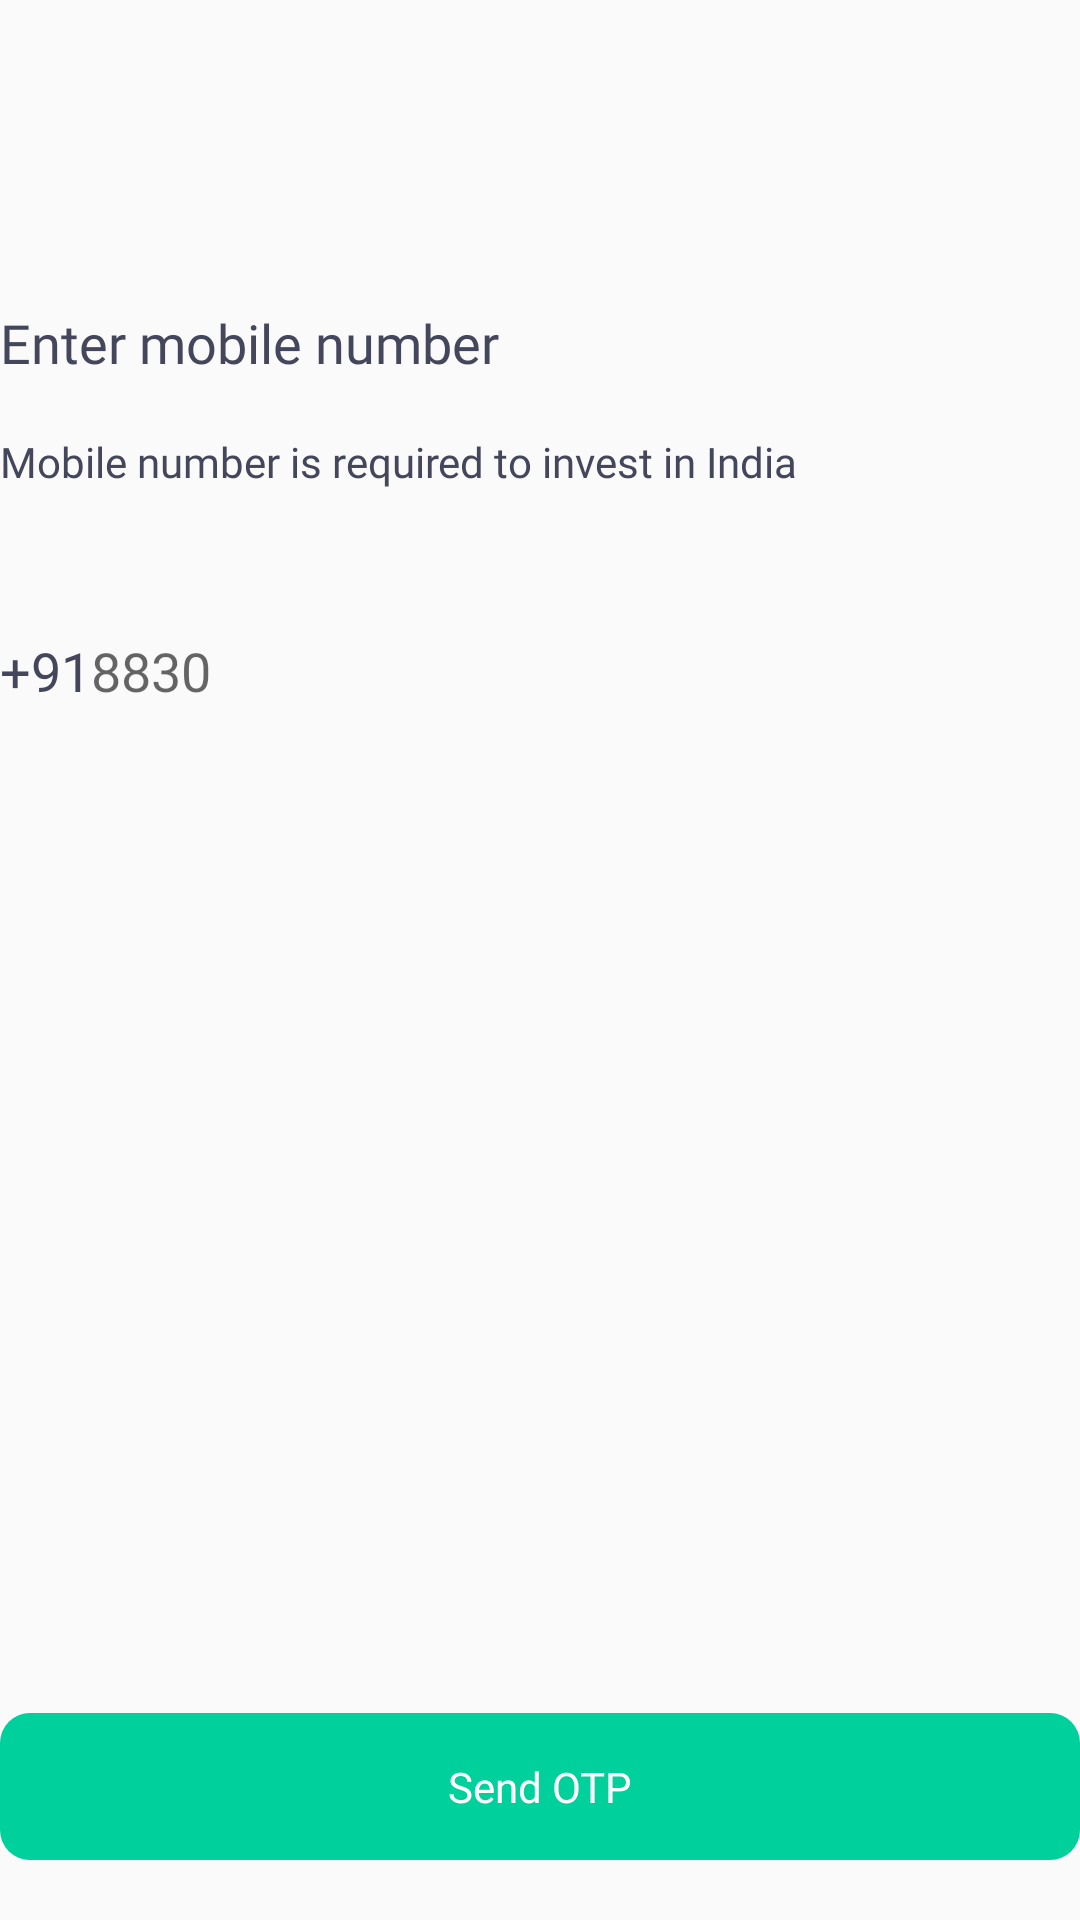

Here is an Android app screen rendered from its layout file. Give the layout XML and the strings, colors and styles it references.
<!-- AndroidManifest.xml: application theme Theme.Groww -->
<!-- res/layout/fragment_signup_enter_mobile_number.xml -->
<?xml version="1.0" encoding="utf-8"?>
<FrameLayout xmlns:android="http://schemas.android.com/apk/res/android"
    xmlns:tools="http://schemas.android.com/tools"
    style="@style/BothSideEqualMargin"
    android:layout_width="match_parent"
    android:layout_height="match_parent"
    tools:context=".ui.loginSignup.signup.SignupEnterMobileNumber">

    <RelativeLayout
        android:layout_width="match_parent"
        android:layout_height="match_parent">

        <TextView
            android:id="@+id/spEnterMobileNumber"
            style="@style/TextViewEnterMobileNumber"
            android:layout_marginTop="@dimen/dp_102"
            android:text="@string/enter_mobile_number" />

        <TextView
            style="@style/EditTextEmailAddress_Login"
            android:layout_marginTop="@dimen/sp_18"
            android:id="@+id/spTvMobileNumber"
            android:textColor="@color/light_black"
            android:layout_below="@+id/spEnterMobileNumber"
            android:text="@string/mobile_number_is_required_to_invest_in_india" />

        <TextView
            android:id="@+id/spTv91"
            style="@style/TextViewEnterMobileNumber"
            android:layout_below="@+id/spTvMobileNumber"
            android:layout_marginTop="@dimen/dp_48"
            android:text="@string/_91" />

        <EditText
            android:id="@+id/etSPPhoneNumber"
            android:layout_width="wrap_content"
            android:layout_height="wrap_content"
            android:layout_below="@id/spTvMobileNumber"
            android:layout_marginTop="@dimen/dp_48"
            android:layout_toEndOf="@+id/spTv91"
            android:background="@android:color/transparent"
            android:fontFamily="@font/roboto_bold"
            android:hint="8830"
            android:textColor="@color/light_black"
            android:textSize="@dimen/sp_18"
            tools:ignore="TextFields" />


        <TextView
            android:padding="15dp"
            android:gravity="center"
            android:id="@+id/btnSpSendOTP"
            android:layout_width="match_parent"
            android:layout_height="wrap_content"
            android:layout_alignParentBottom="true"
            android:layout_marginBottom="@dimen/dp_20"
            android:background="@drawable/rectangle_next_enter"
            android:fontFamily="@font/roboto_bold"
            android:text="@string/send_otp"
            android:textColor="@color/white" />

    </RelativeLayout>


</FrameLayout>
<!-- resources referenced by this layout -->
<resources>
  <color name="light_black">#44465B</color>
  <color name="white">#FFFFFFFF</color>
  <dimen name="dp_102">102dp</dimen>
  <dimen name="dp_20">20dp</dimen>
  <dimen name="dp_48">48dp</dimen>
  <dimen name="sp_18">18sp</dimen>
  <!-- drawable rectangle_next_enter (drawable) -->
  <?xml version="1.0" encoding="utf-8"?>
  <shape xmlns:android="http://schemas.android.com/apk/res/android"
      android:shape="rectangle">
  
      <solid android:color="@color/green"/>
      <corners android:radius="10dp"/>
  
  </shape>
  <string name="_91">+91   </string>
  <string name="enter_mobile_number">Enter mobile number</string>
  <string name="mobile_number_is_required_to_invest_in_india">Mobile number is required to invest in India</string>
  <string name="send_otp">Send OTP</string>
  <style name="BothSideEqualMargin">
          <item name="android:layout_marginStart">@dimen/dp_20</item>
          <item name="android:layout_marginEnd">@dimen/dp_20</item>
      </style>
  <style name="EditTextEmailAddress_Login">
          <item name="android:layout_width">wrap_content</item>
          <item name="android:layout_height">wrap_content</item>
          <item name="android:fontFamily">@font/roboto</item>
  
          <item name="android:textSize">@dimen/sp_14</item>
          <item name="android:layout_marginTop">@dimen/dp_30</item>
      </style>
  <style name="TextViewEnterMobileNumber">
          <item name="android:layout_width">wrap_content</item>
          <item name="android:layout_height">wrap_content</item>
          <item name="android:textSize">@dimen/sp_18</item>
          <item name="android:textColor">@color/light_black</item>
          <item name="android:fontFamily">@font/roboto_bold</item>
      </style>
  <style name="Theme.Groww" parent="Theme.AppCompat.DayNight.NoActionBar">
          
          <item name="colorPrimary">@color/white</item>
          <item name="colorPrimaryVariant">@color/green</item>
          <item name="colorOnPrimary">@color/white</item>
          
          <item name="colorSecondary">@color/teal_200</item>
          <item name="colorSecondaryVariant">@color/teal_700</item>
          <item name="colorOnSecondary">@color/black</item>
          
          <item name="android:statusBarColor" tools:targetApi="l">?attr/colorPrimaryVariant</item>
          
      </style>
  <color name="green">#00D09C</color>
  <dimen name="sp_14">14sp</dimen>
  <dimen name="dp_30">30dp</dimen>
  <color name="teal_200">#FF03DAC5</color>
  <color name="teal_700">#FF018786</color>
  <color name="black">#FF000000</color>
</resources>
